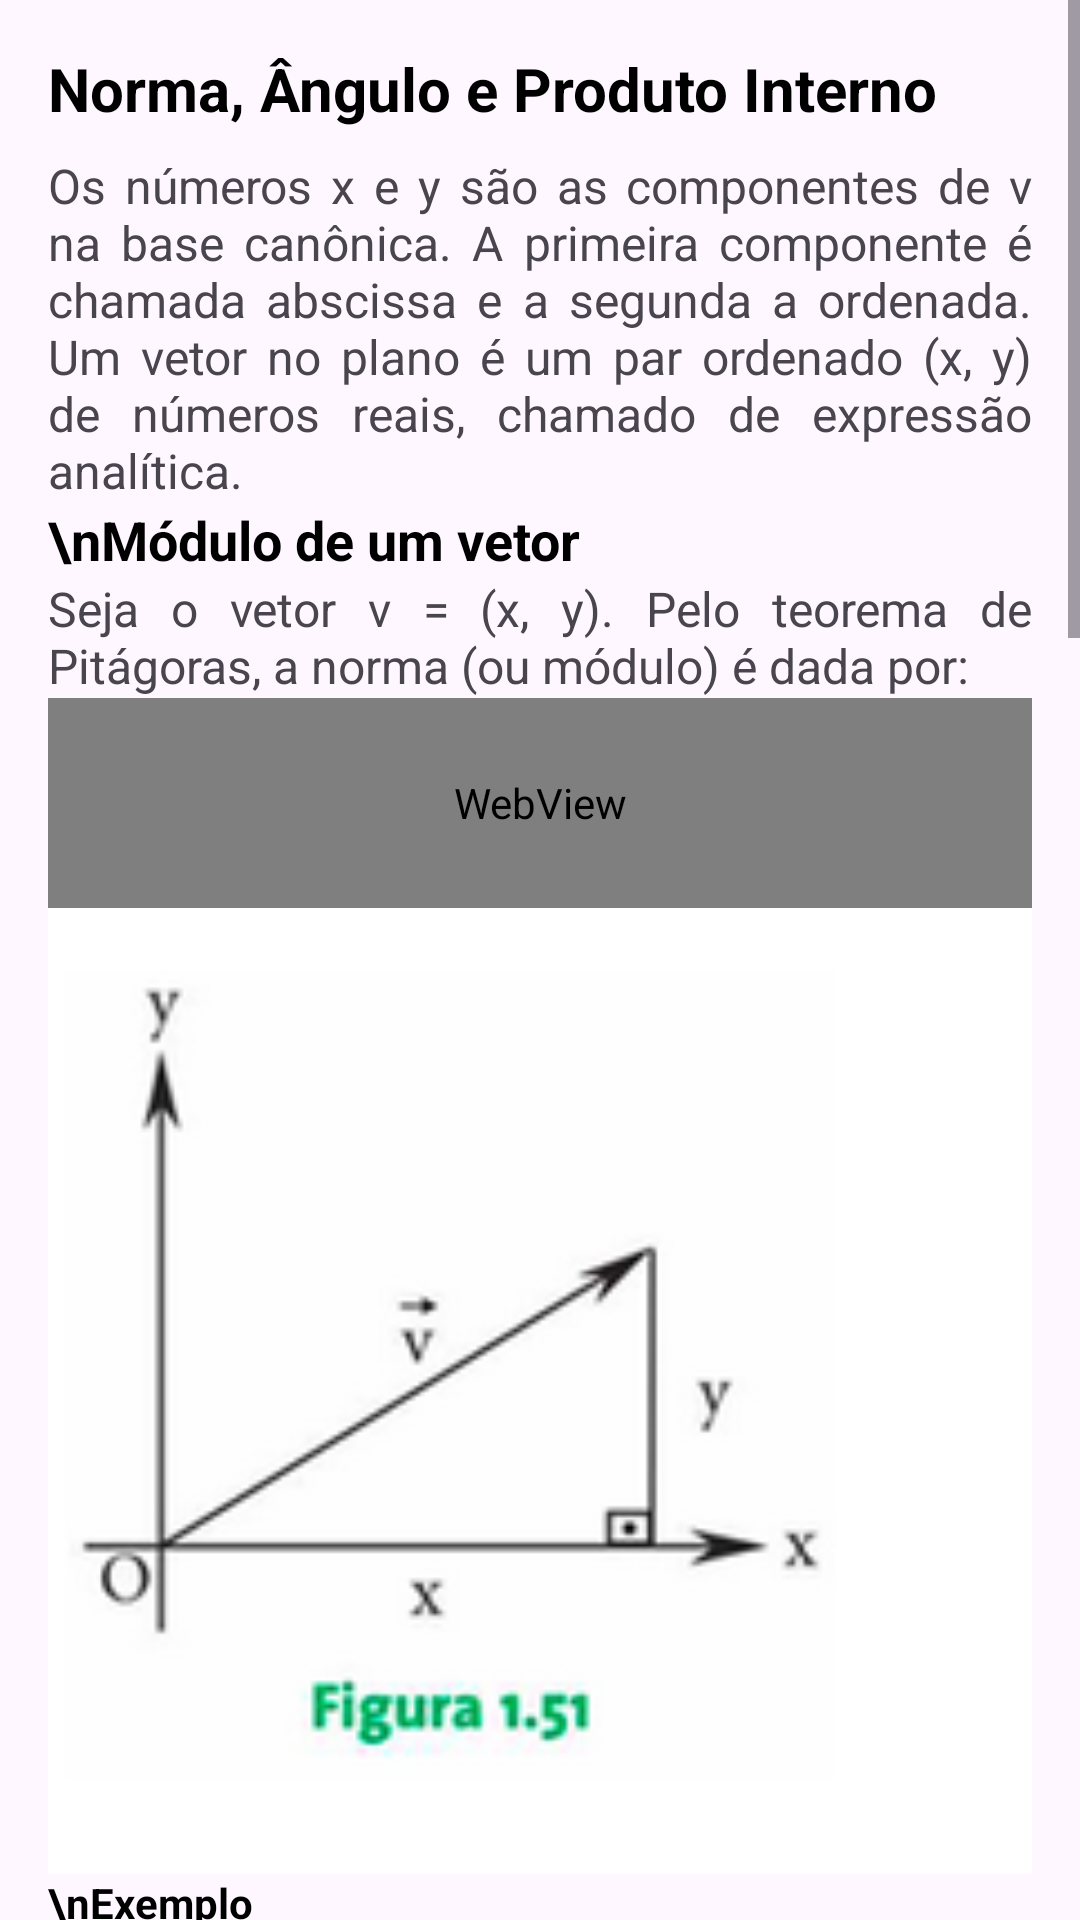

Layout XML and referenced resources for this Android screen:
<!-- AndroidManifest.xml: application theme Theme.MatrixLab -->
<!-- res/layout/fragment_vetorial14.xml -->
<?xml version="1.0" encoding="utf-8"?>
<ScrollView xmlns:android="http://schemas.android.com/apk/res/android"
    xmlns:app="http://schemas.android.com/apk/res-auto"
    xmlns:tools="http://schemas.android.com/tools"
    android:id="@+id/scroll"
    android:layout_width="match_parent"
    android:layout_height="match_parent"
    android:fillViewport="true"
    tools:context=".ui.reflow.Vetorial14">

    <LinearLayout
        android:layout_width="match_parent"
        android:layout_height="match_parent"
        android:orientation="vertical"
        android:padding="16dp">

        <TextView
            android:layout_width="match_parent"
            android:layout_height="wrap_content"
            android:text="Norma, Ângulo e Produto Interno"
            android:textSize="20sp"
            android:textStyle="bold"
            android:textColor="@android:color/black"
            android:paddingBottom="8dp" />

        <TextView
            android:layout_width="match_parent"
            android:layout_height="wrap_content"
            android:textSize="16sp"
            android:justificationMode="inter_word"
            android:text="Os números x e y são as componentes de v na base canônica. A primeira componente é chamada abscissa e a segunda a ordenada. Um vetor no plano é um par ordenado (x, y) de números reais, chamado de expressão analítica." />

        <TextView
            android:layout_width="match_parent"
            android:layout_height="wrap_content"
            android:text="\nMódulo de um vetor"
            android:textSize="18sp"
            android:textStyle="bold"
            android:textColor="@android:color/black" />

        <TextView
            android:layout_width="match_parent"
            android:layout_height="wrap_content"
            android:textSize="16sp"
            android:justificationMode="inter_word"
            android:text="Seja o vetor v = (x, y). Pelo teorema de Pitágoras, a norma (ou módulo) é dada por:" />

        <WebView
            android:id="@+id/math_modulo"
            android:layout_width="match_parent"
            android:layout_height="70dp"
            android:background="@android:color/transparent" />

        <ImageView
            android:layout_width="match_parent"
            android:layout_height="wrap_content"
            android:adjustViewBounds="true"
            android:src="@drawable/exemplo14" />

        <TextView
            android:layout_width="match_parent"
            android:layout_height="wrap_content"
            android:text="\nExemplo"
            android:textSize="14sp"
            android:textStyle="bold"
            android:textColor="@android:color/black" />

        <ImageView
            android:layout_width="match_parent"
            android:layout_height="wrap_content"
            android:adjustViewBounds="true"
            android:src="@drawable/exemplo_modulo" />

        <TextView
            android:layout_width="match_parent"
            android:layout_height="wrap_content"
            android:text="\nProduto Escalar"
            android:textSize="18sp"
            android:textStyle="bold"
            android:textColor="@android:color/black" />

        <TextView
            android:layout_width="match_parent"
            android:layout_height="wrap_content"
            android:textSize="16sp"
            android:justificationMode="inter_word"
            android:text="Chama-se produto escalar de dois vetores u e v ao número real obtido pela soma dos produtos de suas componentes correspondentes:" />

        <WebView
            android:id="@+id/math_prod_escalar"
            android:layout_width="match_parent"
            android:layout_height="70dp"
            android:background="@android:color/transparent" />

        <ImageView
            android:layout_width="match_parent"
            android:layout_height="wrap_content"
            android:adjustViewBounds="true"
            android:src="@drawable/exemplo16" />

        <TextView
            android:layout_width="match_parent"
            android:layout_height="wrap_content"
            android:text="\nExemplo"
            android:textSize="18sp"
            android:textStyle="bold"
            android:textColor="@android:color/black" />

        <ImageView
            android:layout_width="match_parent"
            android:layout_height="wrap_content"
            android:adjustViewBounds="true"
            android:src="@drawable/exemplo_de_produto_escalar" />

        <androidx.cardview.widget.CardView
            android:layout_width="match_parent"
            android:layout_height="wrap_content"
            android:layout_marginTop="24dp"
            app:cardCornerRadius="12dp"
            app:cardElevation="4dp"
            app:cardBackgroundColor="#EDE7F6">

            <LinearLayout
                android:layout_width="match_parent"
                android:layout_height="wrap_content"
                android:orientation="vertical"
                android:padding="16dp">

                <TextView
                    android:layout_width="match_parent"
                    android:layout_height="wrap_content"
                    android:text="Experimente no Simulador 3D"
                    android:textSize="14sp"
                    android:textStyle="bold"
                    android:textColor="#512DA8"
                    android:paddingBottom="6dp" />

                <TextView
                    android:layout_width="match_parent"
                    android:layout_height="wrap_content"
                    android:text="v₁ = (3.0, -5.0, 8.0)&#10;v₂ = (4.0, -2.0, -1)&#10;&#10;Produto escalar(v₁, v₂) = ?"
                    android:textSize="14sp"
                    android:textColor="#37474F"
                    android:fontFamily="monospace"
                    android:paddingBottom="12dp" />

                <com.google.android.material.button.MaterialButton
                    android:id="@+id/btn_simulador_prodescalar"
                    android:layout_width="match_parent"
                    android:layout_height="wrap_content"
                    android:text="▶  Ver Produto Escalar"
                    android:tag="(3.0, -5.0, 8.0); (4.0, -2.0, -1); prodescalar v1 v2"
                    app:backgroundTint="#673AB7" />

            </LinearLayout>

        </androidx.cardview.widget.CardView>


        <TextView
            android:layout_width="match_parent"
            android:layout_height="wrap_content"
            android:text="\nDefinição Geométrica"
            android:textSize="18sp"
            android:textStyle="bold"
            android:textColor="@android:color/black" />

        <WebView
            android:id="@+id/math_def_geometrica"
            android:layout_width="match_parent"
            android:layout_height="70dp"
            android:background="@android:color/transparent" />

        <TextView
            android:layout_width="match_parent"
            android:layout_height="wrap_content"
            android:text="\nCálculo do ângulo entre dois vetores"
            android:textSize="18sp"
            android:textStyle="bold"
            android:textColor="@android:color/black" />

        <TextView
            android:layout_width="match_parent"
            android:layout_height="wrap_content"
            android:textSize="16sp"
            android:justificationMode="inter_word"
            android:text="A partir da definição geométrica, podemos isolar o cosseno para encontrar o ângulo teta entre os vetores u e v não nulos:" />

        <WebView
            android:id="@+id/math_angulo_vetores"
            android:layout_width="match_parent"
            android:layout_height="100dp"
            android:background="@android:color/transparent" />

        <TextView
            android:layout_width="match_parent"
            android:layout_height="wrap_content"
            android:text="\nExemplo do cálculo do ângulo entre dois vetores"
            android:textSize="14sp"
            android:textStyle="bold"
            android:textColor="@android:color/black" />

        <ImageView
            android:layout_width="match_parent"
            android:layout_height="wrap_content"
            android:adjustViewBounds="true"
            android:src="@drawable/exemplo_angulovetores" />


        <View
            android:layout_width="match_parent"
            android:layout_height="80dp" />

    </LinearLayout>
</ScrollView>
<!-- resources referenced by this layout -->
<resources>
  <!-- drawable exemplo14: png bitmap (drawable, 13400 bytes) -->
  <!-- drawable exemplo16: png bitmap (drawable, 62332 bytes) -->
  <!-- drawable exemplo_angulovetores: png bitmap (drawable, 160124 bytes) -->
  <!-- drawable exemplo_de_produto_escalar: png bitmap (drawable, 167265 bytes) -->
  <!-- drawable exemplo_modulo: png bitmap (drawable, 51620 bytes) -->
  <style name="Theme.MatrixLab" parent="Theme.Material3.Light.NoActionBar">
          
          <item name="colorPrimary">@color/purple_500</item>
          <item name="colorPrimaryVariant">@color/purple_700</item>
          <item name="colorOnPrimary">@color/white</item>
          <item name="colorSecondary">@color/teal_200</item>
          <item name="colorSecondaryVariant">@color/teal_700</item>
          <item name="colorOnSecondary">@color/black</item>
          <item name="android:statusBarColor">?attr/colorPrimaryVariant</item>
      </style>
  <!-- not gathered from this repository: default colours our renderer supplied (Android Studio template values) -->
  <color name="purple_500">#FF6200EE</color>
  <color name="purple_700">#FF3700B3</color>
  <color name="teal_200">#FF03DAC5</color>
  <color name="teal_700">#FF018786</color>
  <color name="black">#FF000000</color>
  <color name="white">#FFFFFFFF</color>
</resources>
